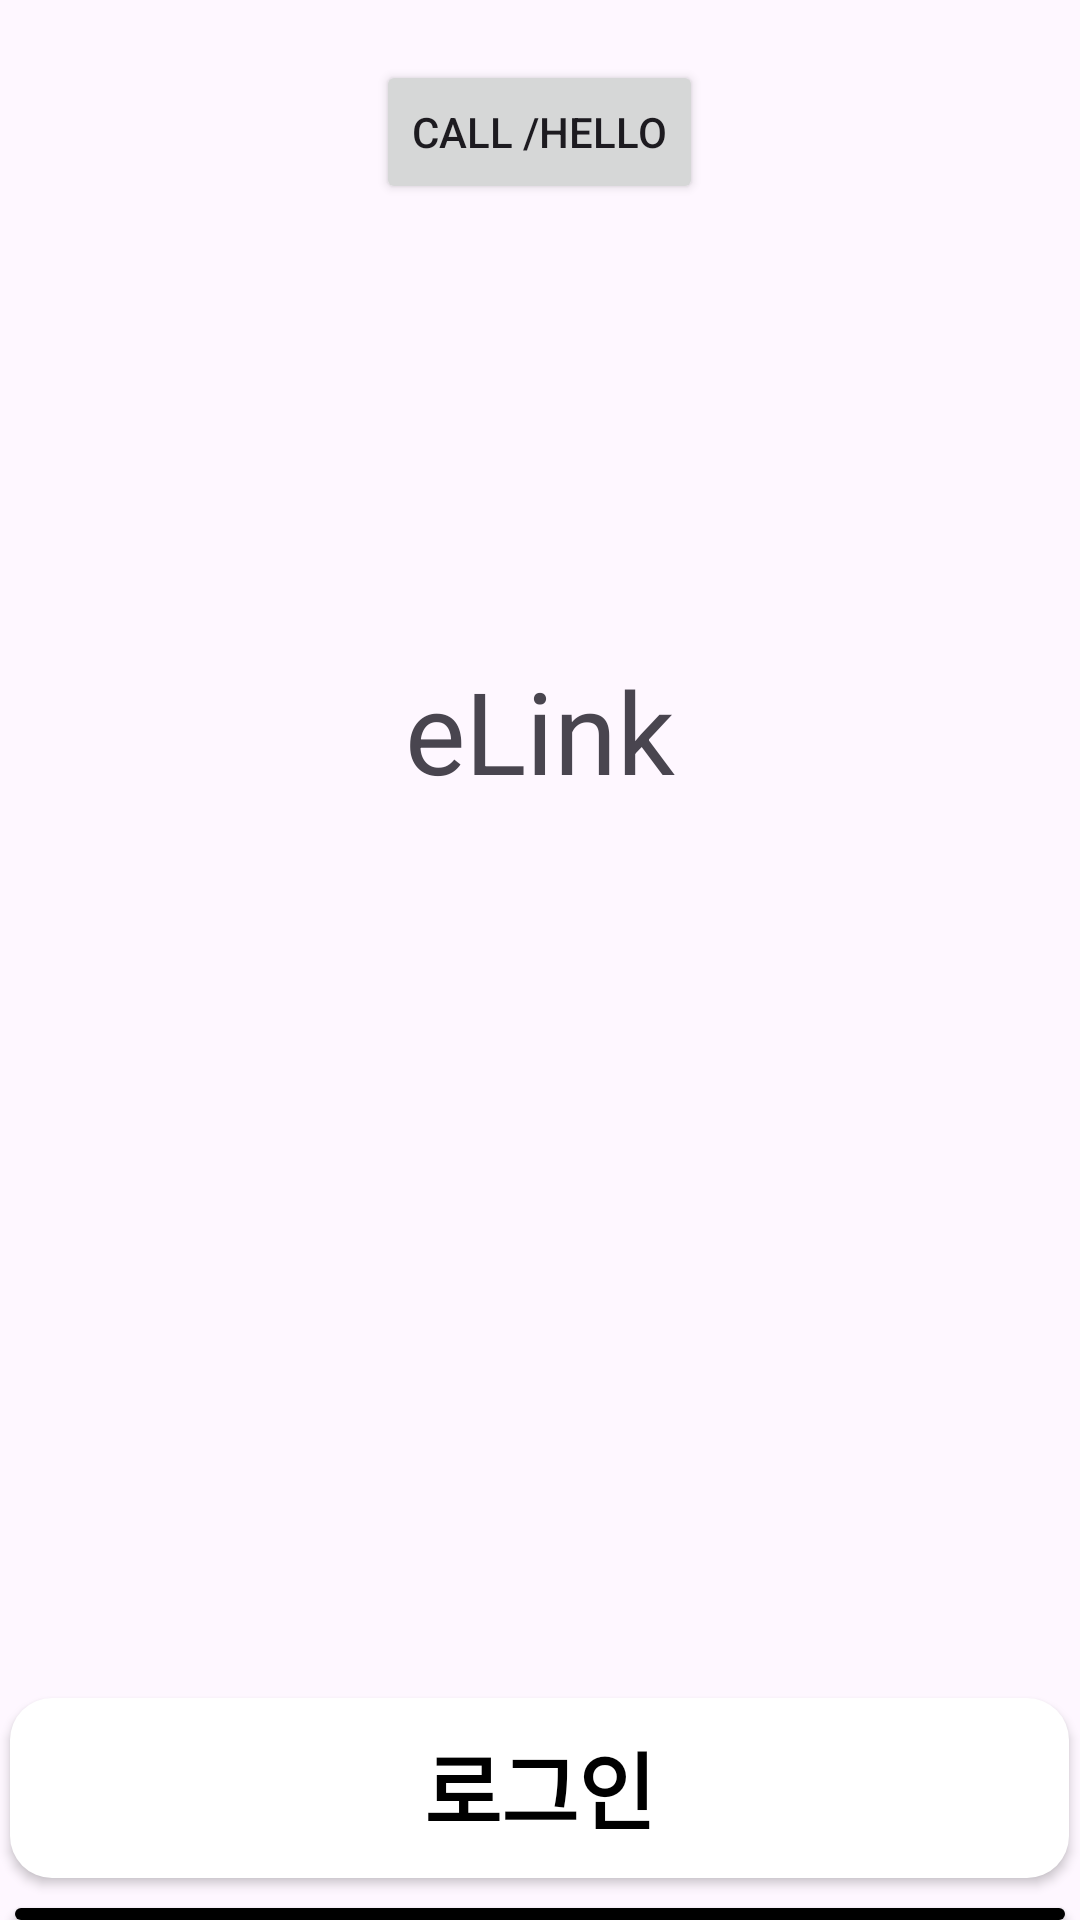

This screen was rendered from an Android layout file. Write that file and the resources it references.
<!-- AndroidManifest.xml: application theme Theme.AndroidApplecation -->
<!-- res/layout/activity_main.xml -->
<?xml version="1.0" encoding="utf-8"?>
<androidx.constraintlayout.widget.ConstraintLayout xmlns:android="http://schemas.android.com/apk/res/android"
    xmlns:tools="http://schemas.android.com/tools"
    android:id="@+id/main"
    android:layout_width="match_parent"
    android:layout_height="match_parent"
    tools:context=".MainActivity">

    <LinearLayout
        android:layout_width="match_parent"
        android:layout_height="match_parent"
        android:orientation="vertical"
        tools:layout_editor_absoluteX="161dp"
        tools:layout_editor_absoluteY="0dp">

        <Button
            android:id="@+id/call_hello"
            android:layout_width="wrap_content"
            android:layout_height="wrap_content"
            android:text="Call /hello"
            android:layout_marginTop="20dp"
            android:layout_gravity="center" />

        <TextView
            android:layout_width="wrap_content"
            android:layout_height="48dp"
            android:layout_gravity="center"
            android:layout_marginTop="150dp"
            android:text="@string/app_name"
            android:textSize="38sp" />

        
        <androidx.appcompat.widget.AppCompatButton
            android:id="@+id/login"
            android:layout_width="353dp"
            android:layout_height="wrap_content"
            android:layout_gravity="center"
            android:layout_marginTop="300dp"
            android:background="@drawable/button_white"
            android:text="@string/login"
            android:textColor="@color/black"
            android:textSize="28sp"
            android:textStyle="bold"
            tools:layout_editor_absoluteX="30dp"
            tools:layout_editor_absoluteY="488dp" />

        <androidx.appcompat.widget.AppCompatButton
            android:id="@+id/register"
            android:layout_width="350dp"
            android:layout_height="wrap_content"
            android:layout_gravity="center"
            android:layout_marginTop="10dp"
            android:background="@drawable/button_black"
            android:text="@string/register"
            android:textColor="#FFF"
            android:textSize="28sp"
            android:textStyle="bold"
            tools:layout_editor_absoluteX="30dp"
            tools:layout_editor_absoluteY="571dp" />

    </LinearLayout>
</androidx.constraintlayout.widget.ConstraintLayout>
<!-- resources referenced by this layout -->
<resources>
  <color name="black">#FF000000</color>
  <!-- drawable button_black (drawable) -->
  <?xml version="1.0" encoding="utf-8"?>
  <shape xmlns:android="http://schemas.android.com/apk/res/android" android:shape="rectangle" >
      <corners
          android:radius="14dp"
          />
      <solid
          android:color="#000000"
          />
      <padding
          android:left="0dp"
          android:top="0dp"
          android:right="0dp"
          android:bottom="0dp"
          />
      <size
          android:width="270dp"
          android:height="60dp"
          />
      
  </shape>
  <!-- drawable button_white (drawable) -->
  <?xml version="1.0" encoding="utf-8"?>
  <shape xmlns:android="http://schemas.android.com/apk/res/android" android:shape="rectangle" >
      <corners
          android:radius="14dp"
          />
      <solid
          android:color="#FFFFFF"
          />
      <padding
          android:left="0dp"
          android:top="0dp"
          android:right="0dp"
          android:bottom="0dp"
          />
      <size
          android:width="270dp"
          android:height="60dp"
          />
      
  </shape>
  <string name="app_name">eLink</string>
  <string name="login">로그인</string>
  <string name="register">회원가입</string>
  <style name="Theme.AndroidApplecation" parent="Base.Theme.AndroidApplecation" />
  <style name="Base.Theme.AndroidApplecation" parent="Theme.Material3.DayNight.NoActionBar">
          
          
      </style>
</resources>
